Run: headless pygame with SDL's dummy video driver; simulated clock (each Clock.tick advances the game by its frame time, no real sleeping); random seed 0; keys injected as events and as key.get_pressed() state; mouse plan: one left click at the window centre at the start of phase 2, then a move to the lower-right quarter at the start of phase 3.
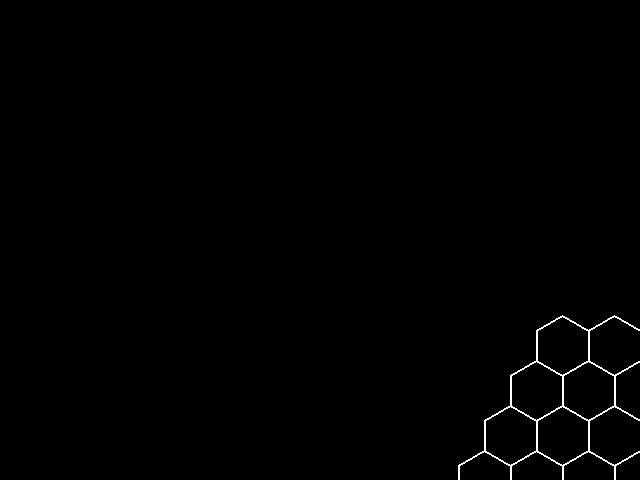
Frame 1 of 4 · flips 1–60 · no input
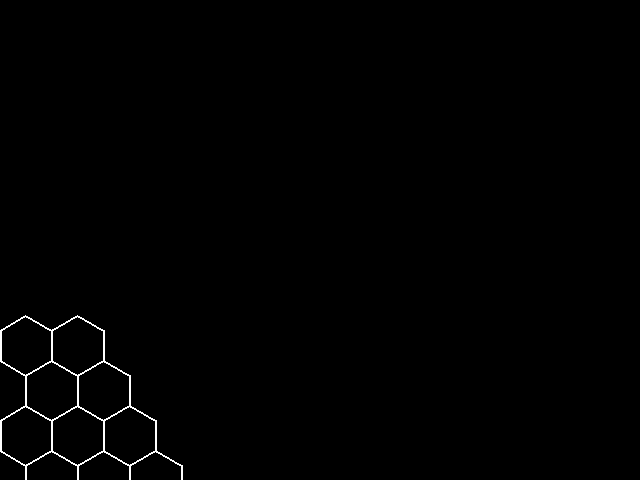
Frame 2 of 4 · flips 61–180 · clicked the window centre · tapped SPACE, RETURN · held RIGHT (→), D
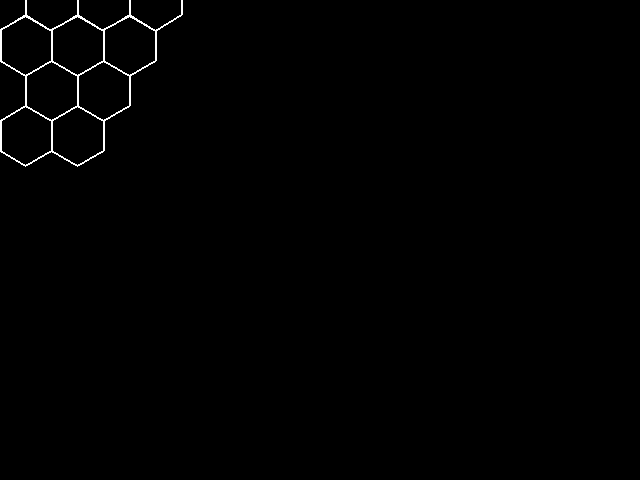
Frame 3 of 4 · flips 181–300 · moved the mouse to the lower-right quarter · held DOWN (↓), S
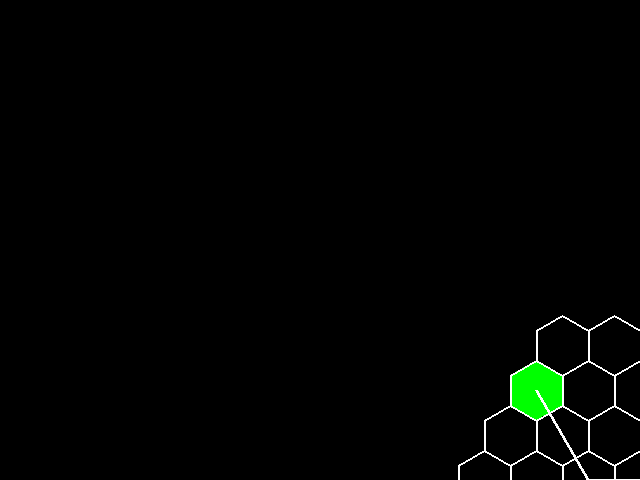
Frame 4 of 4 · flips 301–420 · held LEFT (←), A, UP (↑), W

The pygame program that drew these frames:

from math import sqrt, sin, cos, radians
from heapq import heappop, heappush
from typing import Generic, TypeVar, Any
from dataclasses import dataclass

import pygame

pygame.init()

hex_size = 30
hex_width = sqrt(3) * hex_size
hex_height = hex_size * 3 / 2
hex_spacing_horizontal = hex_width
hex_spacing_vertical = hex_height

camera_move_speed = 10
world_width = 1280
world_height = 960

offset_x_lower_bound = -(world_width // 2)
offset_x_upper_bound = 0
offset_y_lower_bound = -(world_height // 2)
offset_y_upper_bouind = 0


T = TypeVar("T")


class Singleton(Generic[T], type):
    def __init__(self: "Singleton[T]", __name: str, __bases: tuple[type, ...], __dict: dict[str, Any]) -> None:
        super(Singleton, self).__init__(__name, __bases, __dict)
        self._instance: T = super(Singleton, self).__call__()

    def __call__(self: "Singleton[T]", *args: Any, **kwargs: Any) -> T:
        return self._instance


def lerp(a: float, b: float, t: float) -> float:
    return a + (b - a) * t


@dataclass(eq=True, order=True, unsafe_hash=True)
class Axial:
    " axial coordinates "

    q: float
    r: float

    def to_cube(self) -> tuple[float, float, float]:
        return (self.q, self.r, -(self.q + self.r))

    @staticmethod
    def round(axial: "Axial") -> "Axial":
        cube = axial.to_cube()

        q = round(cube[0])
        r = round(cube[1])
        s = round(cube[2])

        dq = abs(q - cube[0])
        dr = abs(r - cube[1])
        ds = abs(s - cube[2])

        if (dq > dr) and (dq > ds):
            q = -(r + s)
        elif (dr > ds):
            r = -(q + s)

        return Axial(q, r)

    @staticmethod
    def pixel_to_hex(point: tuple[float, float]) -> "Axial":
        offset = Game().offset
        px, py = (point[0] + offset[0]), (point[1] + offset[1])
        q = (sqrt(3) / 3 * px - 1 / 3 * py) / hex_size
        r = (2 / 3 * py) / hex_size

        return Axial.round(Axial(q, r))

    @staticmethod
    def direction(i: int) -> "Axial":
        return [Axial(1, 0), Axial(1, -1), Axial(0, -1), Axial(-1, 0), Axial(-1, 1), Axial(0, 1)][i]

    def add(self, other: "Axial") -> "Axial":
        return Axial(self.q + other.q, self.r + other.r)

    def sub(self, other: "Axial") -> "Axial":
        return Axial(self.q - other.q, self.r - other.r)

    def neighbour(self, i: int) -> "Axial":
        return self.add(Axial.direction(i))

    def distance(self, other: "Axial") -> float:
        diff = self.sub(other)
        return (abs(diff.q) + abs(diff.q + diff.r) + abs(diff.r)) / 2

    def lerp(self, other: "Axial", t: float) -> "Axial":
        return Axial(lerp(self.q, other.q, t), lerp(self.r, other.r, t))

    def line(self, other: "Axial") -> list["Axial"]:
        N = self.distance(other)
        axials: list[Axial] = []

        for i in range(0, round(N)):
            axials.append(Axial.round(self.lerp(other, 1.0 / N * i)))

        axials.append(other)

        return axials

    def to_pixel(self) -> tuple[float, float]:
        ox, oy = Game().offset

        x = hex_size * (sqrt(3) * self.q + sqrt(3) / 2 * self.r) - ox
        y = hex_size * (3 / 2 * self.r) - oy

        return (x, y)


@dataclass(unsafe_hash=True)
class HexTile:
    coords: Axial
    obstacle: bool = False

    base_colour: tuple[int, int, int] = (0, 0, 0)
    hover_colour: tuple[int, int, int] = (0, 255, 0)
    border_colour: tuple[int, int, int] = (255, 255, 255)
    obstacle_colour: tuple[int, int, int] = (255, 0, 0)

    @property
    def cost(self) -> int:
        return 999 if self.obstacle else 1

    def is_hover(self) -> bool:
        return self.coords.pixel_to_hex(pygame.mouse.get_pos()) == self.coords

    def vertices(self) -> list[tuple[float, float]]:
        centerx, centery = self.coords.to_pixel()
        verts: list[tuple[float, float]] = []

        for i in range(6):
            angle = radians(60 * i - 30)
            verts.append((centerx + hex_size * cos(angle), centery + hex_size * sin(angle)))

        return verts

    def reachable(self, goal: Axial, movement: int = 10) -> bool:
        " Tiles reachable from here within movement tiles "

        state = Game()

        visited = set[Axial]()
        visited.add(self.coords)
        fringes: list[list[Axial]] = [[self.coords]]

        for k in range(1, movement + 1):
            fringes.append([])
            for hex in fringes[k - 1]:
                for direction in range(6):
                    neighbour = hex.neighbour(direction)
                    exists = state.has_tile(neighbour)
                    if exists and ((neighbour not in visited) and (not state.get_tile(neighbour).obstacle)):
                        visited.add(neighbour)
                        fringes[k].append(neighbour)

        return goal in visited

    def toggle_obstacle(self) -> None:
        self.obstacle = not self.obstacle

    def render(self, surface: pygame.Surface) -> None:
        colour = self.hover_colour if self.is_hover() else self.base_colour
        colour = colour if not self.obstacle else self.obstacle_colour
        verts = self.vertices()

        pygame.draw.polygon(surface, colour, verts)
        pygame.draw.polygon(surface, self.border_colour, verts, 2)


class Game(metaclass=Singleton):
    def __init__(self) -> None:
        self.offset: tuple[float, float] = (-(world_width // 2), -(world_height // 2))
        self.store: dict[tuple[int, int], HexTile] = {}

        locations: list[tuple[int, int]] = [
            (0, -3), (1, -3), (2, -3), (3, -3),
            (-1, -2), (0, -2), (1, -2), (2, -2), (3, -2),
            (-2, -1), (-1, -1), (0, -1), (1, -1), (2, -1), (3, -1),
            (-3, 0), (-2, 0), (-1, 0), (0, 0), (1, 0), (2, 0), (3, 0),
            (-3, 1), (-2, 1), (-1, 1), (0, 1), (1, 1), (2, 1),
            (-3, 2), (-2, 2), (-1, 2), (0, 2), (1, 2),
            (-3, 3), (-2, 3), (-1, 3), (0, 3)
        ]

        for (q, r) in locations:
            self.store[(q, r)] = HexTile(Axial(q, r))

    def has_tile(self, coords: Axial) -> bool:
        return self.store.get((int(coords.q), int(coords.r))) is not None

    def get_tile(self, coords: Axial) -> HexTile:
        return self.store[(int(coords.q), int(coords.r))]
    
    def clamp_offset(self) -> None:
        self.offset = (
            min(max(self.offset[0], offset_x_lower_bound), offset_x_upper_bound),
            min(max(self.offset[1], offset_y_lower_bound), offset_y_upper_bouind)
        )

    def add_offset(self, delta: tuple[float, float]) -> None:
        self.offset = (self.offset[0] + delta[0], self.offset[1] + delta[1])
        self.clamp_offset()

    def sub_offset(self, delta: tuple[float, float]) -> None:
        self.add_offset((-delta[0], -delta[1]))


def astar_pathfinding(start: Axial, goal: Axial) -> list[Axial]:
    def heuristic(a: Axial, b: Axial) -> float:
        return a.distance(b)

    def get_neighbours(tile: Axial) -> list[Axial]:  # TODO: filter out not real tiles here
        return [tile.neighbour(i) for i in range(6)]

    state = Game()
    frontier: list[tuple[float, Axial]] = [(0, start)]
    came_from = {}
    cost_so_far = {start: 0}

    while frontier:
        _, current = heappop(frontier)

        if current == goal:
            break

        for neighbour in get_neighbours(current):
            if state.has_tile(neighbour):
                new_cost = cost_so_far[current] + state.get_tile(neighbour).cost

                if (neighbour not in cost_so_far) or (new_cost < cost_so_far[neighbour]):
                    cost_so_far[neighbour] = new_cost
                    priority = new_cost + heuristic(goal, neighbour)
                    heappush(frontier, (priority, neighbour))
                    came_from[neighbour] = current

    path = [goal]
    while path[-1] != start:
        path.append(came_from[path[-1]])
    path.reverse()

    return path


def is_quit_event(event: pygame.event.Event) -> bool:
    return (event.type == pygame.QUIT) or ((event.type == pygame.KEYDOWN) and (event.key == pygame.K_ESCAPE))


def main() -> int:
    screen = pygame.display.set_mode((640, 480))
    clock = pygame.time.Clock()
    running = True

    black = (0, 0, 0)
    white = (255, 255, 255)

    state = Game()
    origin = state.get_tile(Axial(0, 0))
    hovered: HexTile | None = None

    while running:
        for event in pygame.event.get():
            if is_quit_event(event):
                running = False
            
            if event.type == pygame.MOUSEBUTTONDOWN:
                t = Axial.pixel_to_hex(event.pos)
                
                if state.has_tile(t):
                    state.get_tile(t).toggle_obstacle()

            if event.type == pygame.MOUSEMOTION:
                if event.buttons[0]:  # left-click drag
                    state.sub_offset(event.rel)

        screen.fill(black)

        pressed = pygame.key.get_pressed()
        dx = camera_move_speed * (pressed[pygame.K_d] - pressed[pygame.K_a])
        dy = camera_move_speed * (pressed[pygame.K_s] - pressed[pygame.K_w])

        state.add_offset((dx, dy))

        hovered = None
        for (_, tile) in state.store.items():
            tile.render(screen)

            if tile.is_hover():
                hovered = tile

        if (hovered is not None) and (not hovered.obstacle) and (origin.reachable(hovered.coords)):
            line_from_origin = astar_pathfinding(state.store[(0, 0)].coords, hovered.coords)
            points: list[tuple[float, float]] = []

            for hex in line_from_origin:
                points.append(hex.to_pixel())

            if len(points) >= 2:
                pygame.draw.lines(screen, white, False, points, 3)

        pygame.display.flip()
        clock.tick(60)

    pygame.quit()

    return 0


if __name__ == "__main__":
    raise SystemExit(main())
